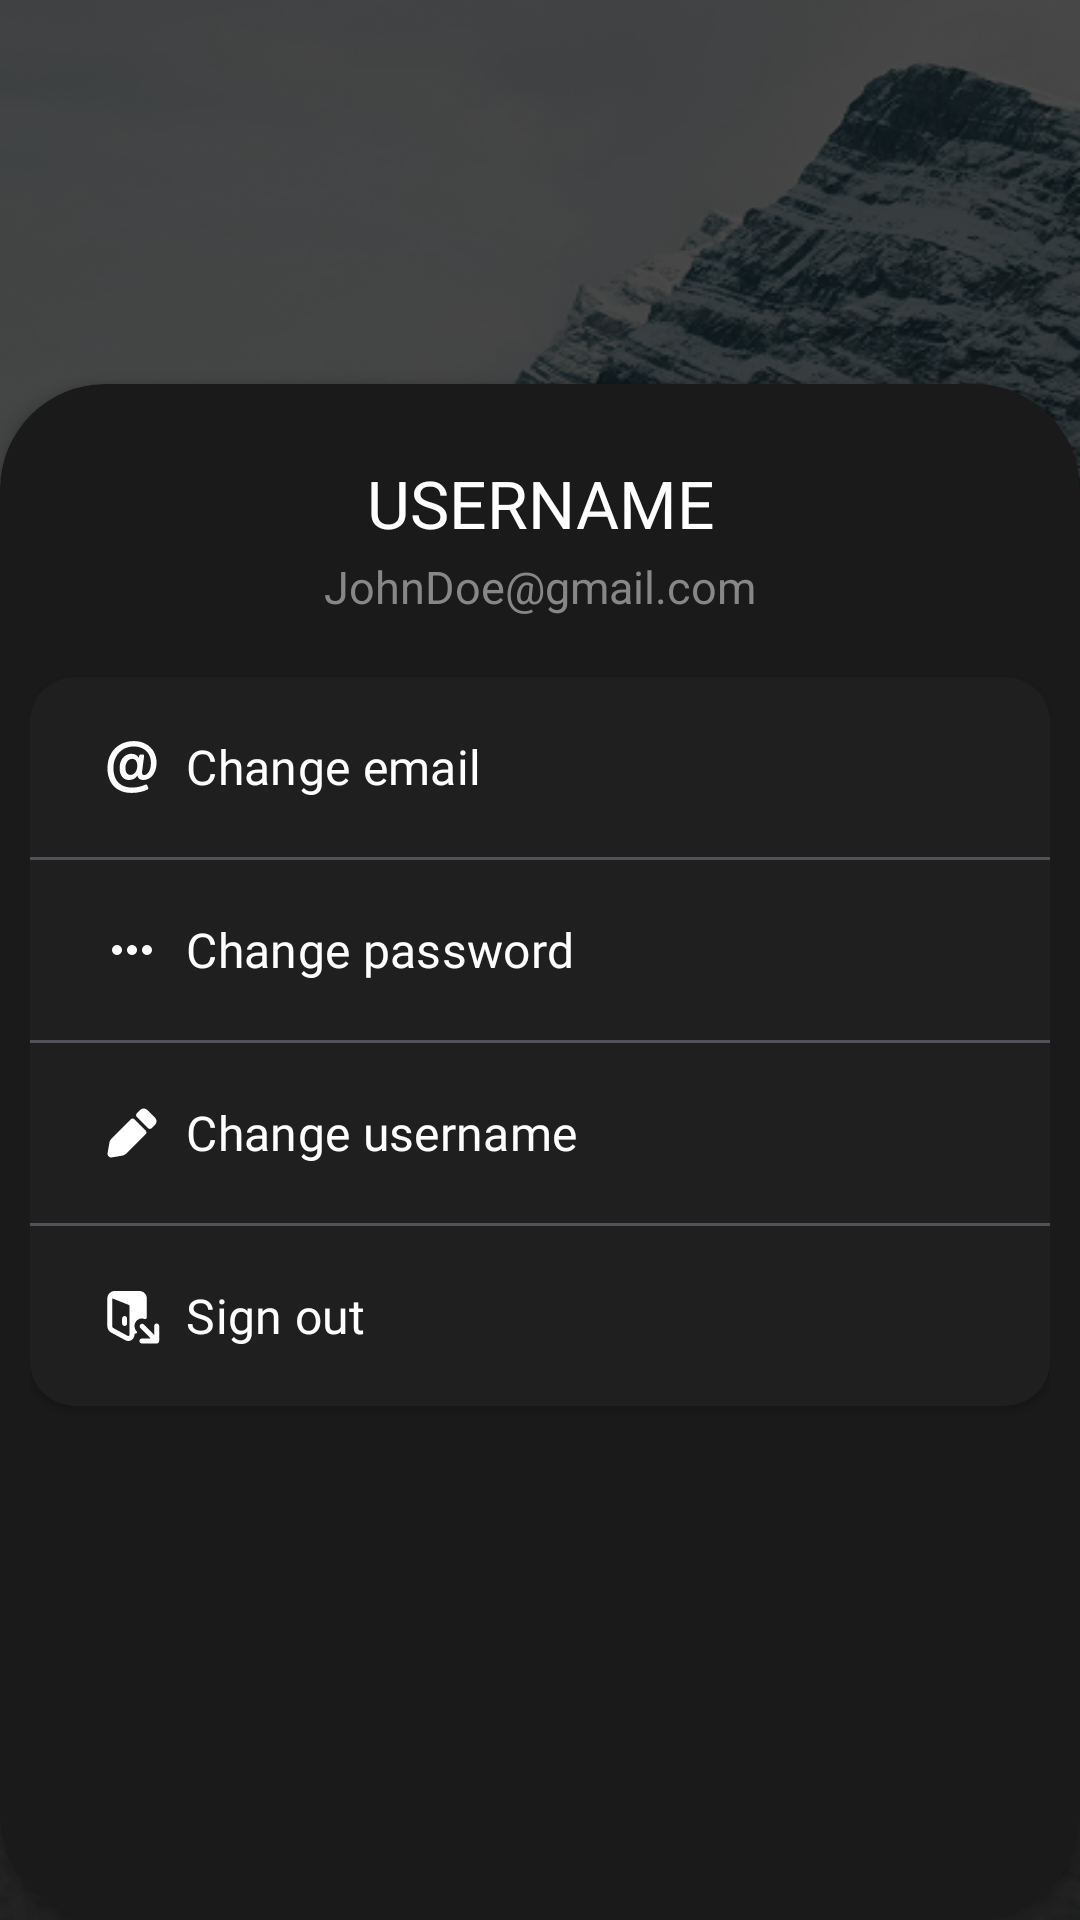

Here is an Android app screen rendered from its layout file. Give the layout XML and the strings, colors and styles it references.
<!-- AndroidManifest.xml: application theme Theme.Nexus -->
<!-- res/layout/fragment_menu.xml -->
<?xml version="1.0" encoding="utf-8"?>
<androidx.constraintlayout.widget.ConstraintLayout xmlns:android="http://schemas.android.com/apk/res/android"
    xmlns:app="http://schemas.android.com/apk/res-auto"
    xmlns:tools="http://schemas.android.com/tools"
    android:id="@+id/frameLayout2"
    android:layout_width="match_parent"
    android:layout_height="match_parent"
    android:background="@drawable/bg"
    tools:context=".home.fragments.MenuFragment">

    
    <ImageView
        android:id="@+id/profileImage"
        android:layout_width="140dp"
        android:layout_height="140dp"
        android:contentDescription="@string/floating_image"
        app:layout_constraintBottom_toBottomOf="@+id/topLinearLayout"
        app:layout_constraintEnd_toEndOf="parent"
        app:layout_constraintStart_toStartOf="parent"
        app:layout_constraintTop_toTopOf="parent" />

    <LinearLayout
        android:id="@+id/topLinearLayout"
        android:layout_width="0dp"
        android:layout_height="0dp"
        android:orientation="vertical"
        app:layout_constraintBottom_toTopOf="@+id/bottomCardView"
        app:layout_constraintEnd_toEndOf="parent"
        app:layout_constraintHeight_percent="0.2"
        app:layout_constraintStart_toStartOf="parent"
        app:layout_constraintTop_toTopOf="parent"></LinearLayout>

    <androidx.cardview.widget.CardView
        android:id="@+id/bottomCardView"
        android:layout_width="0dp"
        android:layout_height="0dp"
        android:backgroundTint="@color/gray_900"
        app:cardCornerRadius="35dp"
        app:layout_constraintBottom_toBottomOf="parent"
        app:layout_constraintEnd_toEndOf="parent"
        app:layout_constraintStart_toStartOf="parent"
        app:layout_constraintTop_toBottomOf="@id/topLinearLayout">

        <LinearLayout
            android:layout_width="match_parent"
            android:layout_height="match_parent"
            android:layout_gravity="center_horizontal"
            android:layout_margin="10dp"
            android:gravity="center_horizontal"
            android:orientation="vertical">

            <LinearLayout
                android:layout_width="match_parent"
                android:layout_height="wrap_content"
                android:orientation="vertical">

                <TextView
                    android:id="@+id/user_name"
                    android:layout_width="match_parent"
                    android:layout_height="wrap_content"
                    android:layout_marginTop="15dp"
                    android:fontFamily="@font/ggsans_bold"
                    android:text="USERNAME"
                    android:textAlignment="center"
                    android:textColor="@color/white"
                    android:textSize="22sp" />

                <TextView
                    android:id="@+id/user_email"
                    android:layout_width="match_parent"
                    android:layout_height="wrap_content"
                    android:layout_marginTop="3dp"
                    android:text="JohnDoe@gmail.com"
                    android:textAlignment="center"
                    android:textColor="@color/gray_400"
                    android:textSize="15sp" />
            </LinearLayout>

            <androidx.cardview.widget.CardView
                android:layout_width="match_parent"
                android:layout_height="wrap_content"
                android:layout_marginTop="20dp"
                android:backgroundTint="@color/gray_800"
                app:cardCornerRadius="15dp">

                <LinearLayout
                    android:layout_width="match_parent"
                    android:layout_height="wrap_content"
                    android:orientation="vertical">

                    <com.google.android.material.button.MaterialButton
                        android:id="@+id/changeEmailButton"
                        android:layout_width="match_parent"
                        android:layout_height="60dp"
                        android:backgroundTint="@color/gray_800"
                        android:fontFamily="@font/ggsans_bold"
                        android:text="Change email"
                        android:textAlignment="textStart"
                        android:textSize="16sp"
                        app:cornerRadius="0dp"
                        app:icon="@drawable/email"
                        app:iconSize="20sp" />

                    <com.google.android.material.divider.MaterialDivider
                        android:layout_width="match_parent"
                        android:layout_height="1dp"
                        app:dividerColor="@color/gray_600" />

                    <com.google.android.material.button.MaterialButton
                        android:id="@+id/changePassword"
                        android:layout_width="match_parent"
                        android:layout_height="60dp"
                        android:backgroundTint="@color/gray_800"
                        android:fontFamily="@font/ggsans_bold"
                        android:text="Change password"
                        android:textAlignment="textStart"
                        android:textSize="16sp"
                        app:cornerRadius="0dp"
                        app:icon="@drawable/password"
                        app:iconSize="20sp" />

                    <com.google.android.material.divider.MaterialDivider
                        android:layout_width="match_parent"
                        android:layout_height="1dp"
                        app:dividerColor="@color/gray_600" />

                    <com.google.android.material.button.MaterialButton
                        android:layout_width="match_parent"
                        android:layout_height="60dp"
                        android:backgroundTint="@color/gray_800"
                        android:fontFamily="@font/ggsans_bold"
                        android:text="Change username"
                        android:textAlignment="textStart"
                        android:textSize="16sp"
                        app:cornerRadius="0dp"
                        app:icon="@drawable/change"
                        app:iconSize="20sp" />

                    <com.google.android.material.divider.MaterialDivider
                        android:layout_width="match_parent"
                        android:layout_height="1dp"
                        app:dividerColor="@color/gray_600" />

                    <com.google.android.material.button.MaterialButton
                        android:id="@+id/signOutButton"
                        android:layout_width="match_parent"
                        android:layout_height="60dp"
                        android:backgroundTint="@color/gray_800"
                        android:fontFamily="@font/ggsans_bold"
                        android:text="@string/sign_out"
                        android:textAlignment="textStart"
                        android:textSize="16sp"
                        app:cornerRadius="0dp"
                        app:icon="@drawable/sign_out"
                        app:iconSize="20sp" />
                </LinearLayout>

            </androidx.cardview.widget.CardView>
        </LinearLayout>
    </androidx.cardview.widget.CardView>

</androidx.constraintlayout.widget.ConstraintLayout>
<!-- resources referenced by this layout -->
<resources>
  <color name="gray_400">#878787</color>
  <color name="gray_600">#52525b</color>
  <color name="gray_800">#1F1F1F</color>
  <color name="gray_900">#1A1A1A</color>
  <color name="white">#FFFFFFFF</color>
  <!-- drawable bg: png bitmap (drawable, 392172 bytes) -->
  <!-- drawable change (drawable) -->
  <vector xmlns:android="http://schemas.android.com/apk/res/android"
      android:width="81dp"
      android:height="81dp"
      android:viewportWidth="81"
      android:viewportHeight="81">
      <path
          android:fillColor="#ffffff"
          android:pathData="M47.033,18.7L62.3,33.967C62.61,34.279 62.979,34.527 63.385,34.696C63.791,34.866 64.227,34.953 64.667,34.953C65.107,34.953 65.542,34.866 65.949,34.696C66.355,34.527 66.724,34.279 67.033,33.967L71.633,29.367C72.875,28.118 73.572,26.428 73.572,24.667C73.572,22.905 72.875,21.216 71.633,19.967L61.033,9.367C59.784,8.125 58.095,7.428 56.333,7.428C54.572,7.428 52.882,8.125 51.633,9.367L47.033,13.967C46.721,14.276 46.473,14.645 46.304,15.051C46.134,15.458 46.047,15.893 46.047,16.333C46.047,16.773 46.134,17.209 46.304,17.615C46.473,18.021 46.721,18.39 47.033,18.7ZM7.533,67.7L9.967,53.633C10.314,51.602 11.28,49.728 12.733,48.267L38.967,22.033C39.277,21.721 39.645,21.473 40.051,21.304C40.458,21.135 40.893,21.047 41.333,21.047C41.773,21.047 42.209,21.135 42.615,21.304C43.021,21.473 43.39,21.721 43.7,22.033L58.967,37.3C59.279,37.61 59.527,37.979 59.696,38.385C59.866,38.791 59.953,39.227 59.953,39.667C59.953,40.107 59.866,40.542 59.696,40.949C59.527,41.355 59.279,41.723 58.967,42.033L32.733,68.267C31.281,69.714 29.419,70.68 27.4,71.033L13.3,73.467C12.513,73.6 11.705,73.544 10.944,73.301C10.184,73.059 9.492,72.637 8.927,72.073C8.363,71.508 7.941,70.816 7.699,70.056C7.456,69.295 7.4,68.487 7.533,67.7Z" />
  </vector>
  <!-- drawable email: vector/xml drawable (drawable, 2535 chars, omitted) -->
  <!-- drawable password (drawable) -->
  <vector xmlns:android="http://schemas.android.com/apk/res/android"
      android:width="24dp"
      android:height="24dp"
      android:viewportWidth="24"
      android:viewportHeight="24">
      <path
          android:fillColor="#00000000"
          android:pathData="M17,12C17,12.552 17.448,13 18,13C18.552,13 19,12.552 19,12C19,11.448 18.552,11 18,11C17.448,11 17,11.448 17,12Z"
          android:strokeWidth="2"
          android:strokeColor="#ffffff"
          android:strokeLineCap="round"
          android:strokeLineJoin="round" />
      <path
          android:fillColor="#00000000"
          android:pathData="M11,12C11,12.552 11.448,13 12,13C12.552,13 13,12.552 13,12C13,11.448 12.552,11 12,11C11.448,11 11,11.448 11,12Z"
          android:strokeWidth="2"
          android:strokeColor="#ffffff"
          android:strokeLineCap="round"
          android:strokeLineJoin="round" />
      <path
          android:fillColor="#00000000"
          android:pathData="M5,12C5,12.552 5.448,13 6,13C6.552,13 7,12.552 7,12C7,11.448 6.552,11 6,11C5.448,11 5,11.448 5,12Z"
          android:strokeWidth="2"
          android:strokeColor="#ffffff"
          android:strokeLineCap="round"
          android:strokeLineJoin="round" />
  </vector>
  <!-- drawable sign_out: vector/xml drawable (drawable, 2841 chars, omitted) -->
  <string name="floating_image">Floating image</string>
  <string name="sign_out">Sign out</string>
  <style name="Theme.Nexus" parent="Base.Theme.Nexus" />
  <style name="Base.Theme.Nexus" parent="Theme.Material3.DayNight.NoActionBar">
          <item name="colorPrimary">@color/blue_500</item>
          <item name="colorOnPrimaryContainer">@color/white</item>
          <item name="colorOnSecondaryContainer">@color/blue_500</item>
          <item name="colorSecondaryContainer">@color/blue_500</item>
      </style>
  <color name="blue_500">#3b82f6</color>
</resources>
